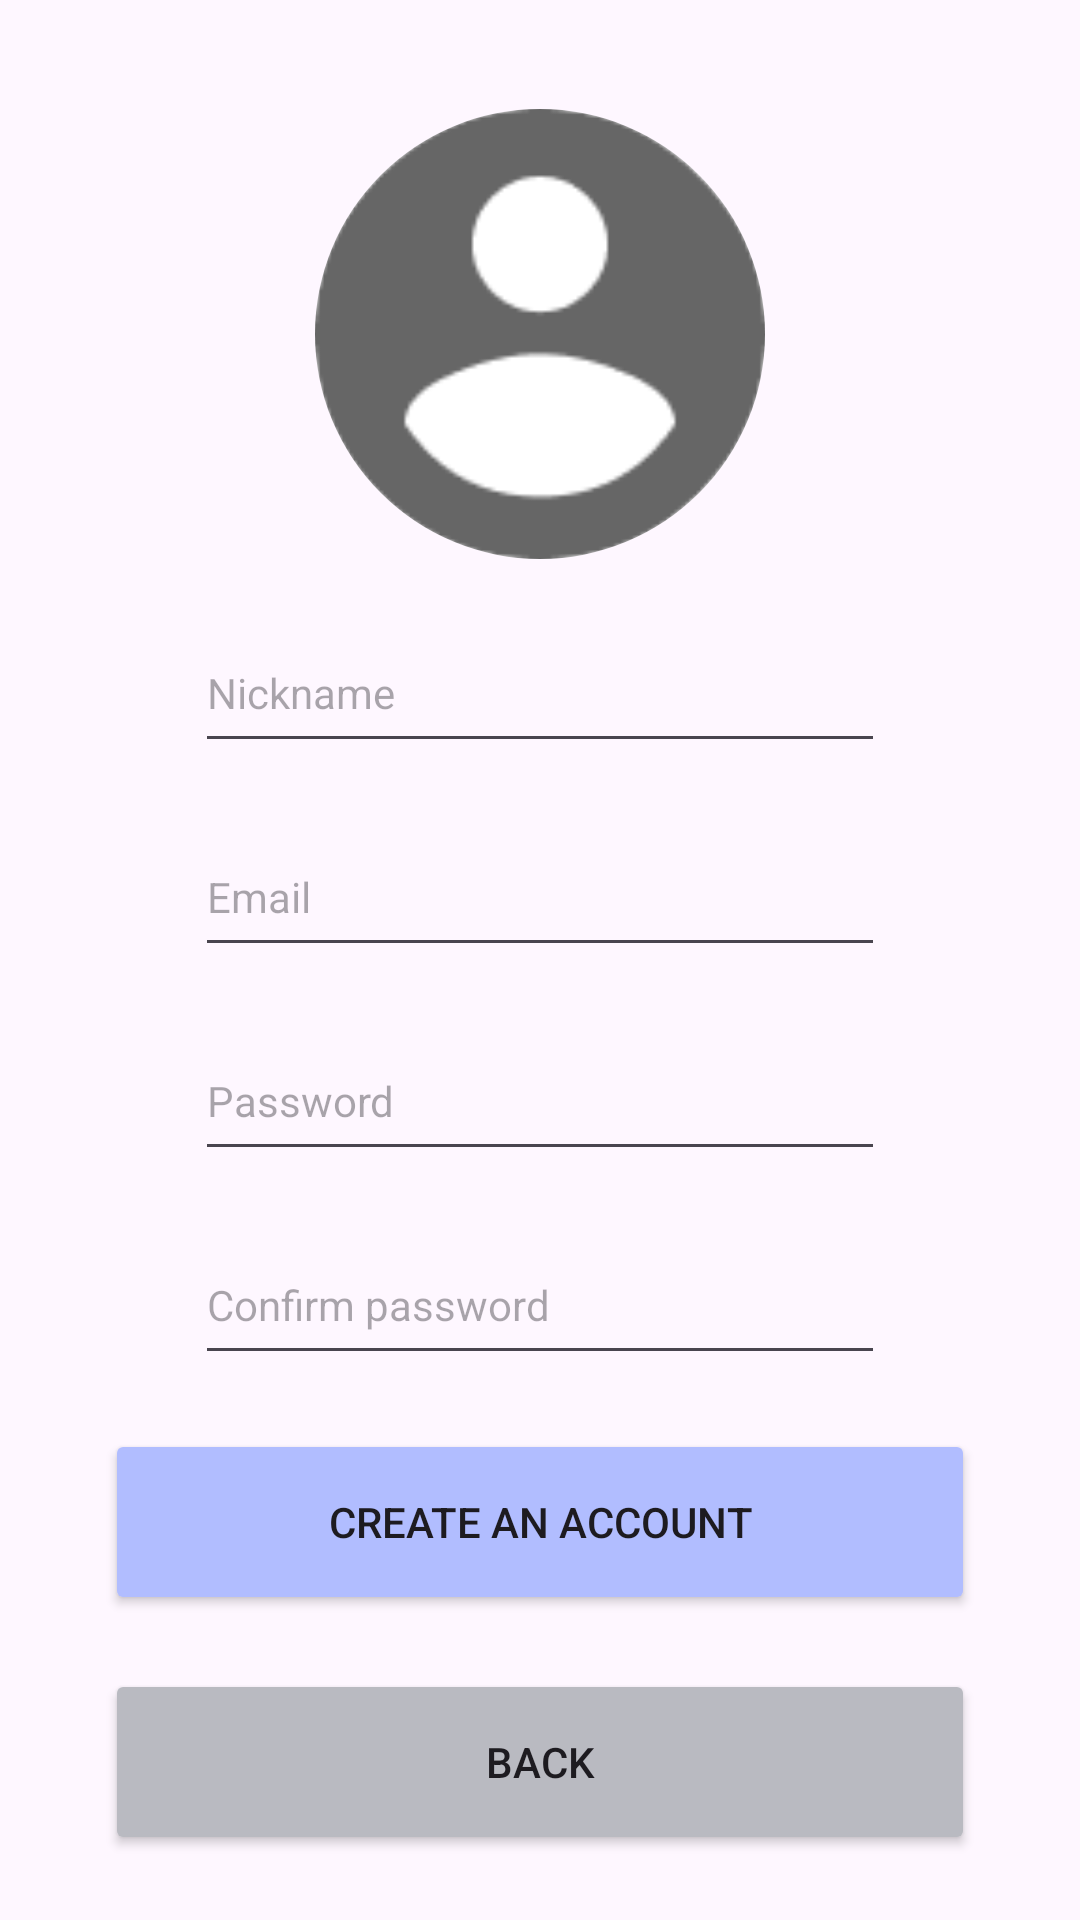

Android layout source for this screen:
<!-- AndroidManifest.xml: application theme Theme.Kkangs_android_kotlin_20230421 -->
<!-- res/layout/activity_sign.xml -->
<?xml version="1.0" encoding="utf-8"?>
<LinearLayout xmlns:android="http://schemas.android.com/apk/res/android"
    xmlns:app="http://schemas.android.com/apk/res-auto"
    xmlns:tools="http://schemas.android.com/tools"
    android:layout_width="match_parent"
    android:layout_height="match_parent"
    android:orientation="vertical"
    android:gravity="center">
    <androidx.cardview.widget.CardView
        android:layout_width="150dp"
        android:layout_height="150dp"
        app:cardCornerRadius="75dp"
        app:cardElevation="0dp"
        android:layout_marginTop="15dp"
        android:layout_marginBottom="18dp"
        >
        <ImageView
            android:id="@+id/addProfile"
            android:layout_width="match_parent"
            android:layout_height="match_parent"
            android:src="@drawable/account_circle"
            android:scaleType="centerCrop"
            />
    </androidx.cardview.widget.CardView>
    <EditText
        android:id="@+id/inputNick"
        android:layout_width="230dp"
        android:layout_height="50dp"
        android:layout_marginBottom="18dp"
        android:textSize="14dp"
        android:ems="10"
        android:inputType="text"
        android:hint="Nickname" />
    <EditText
        android:id="@+id/inputEmail"
        android:layout_width="230dp"
        android:layout_height="50dp"
        android:layout_marginBottom="18dp"
        android:textSize="14dp"
        android:ems="10"
        android:inputType="text"
        android:hint="Email" />
    <EditText
        android:id="@+id/inputPassword"
        android:layout_width="230dp"
        android:layout_height="50dp"
        android:layout_marginBottom="18dp"
        android:textSize="14dp"
        android:ems="10"
        android:inputType="textPassword"
        android:hint="Password" />
    <EditText
        android:id="@+id/inputConfirm"
        android:layout_width="230dp"
        android:layout_height="50dp"
        android:layout_marginBottom="18dp"
        android:textSize="14dp"
        android:ems="10"
        android:inputType="textPassword"
        android:hint="Confirm password" />
    
    <Button
        android:id="@+id/signBtn"
        android:layout_width="290dp"
        android:layout_height="62dp"
        android:backgroundTint="#B1BDFF"
        android:layout_marginBottom="18dp"
        android:text="Create an account" />
    <Button
        android:id="@+id/signBack"
        android:layout_width="290dp"
        android:layout_height="62dp"
        android:backgroundTint="#B9BAC1"
        android:text="Back" />
</LinearLayout>
<!-- resources referenced by this layout -->
<resources>
  <!-- drawable account_circle: png bitmap (drawable, 2945 bytes) -->
  <style name="Theme.Kkangs_android_kotlin_20230421" parent="Base.Theme.Kkangs_android_kotlin_20230421" />
  <style name="Base.Theme.Kkangs_android_kotlin_20230421" parent="Theme.Material3.DayNight.NoActionBar">
          
          
      </style>
</resources>
